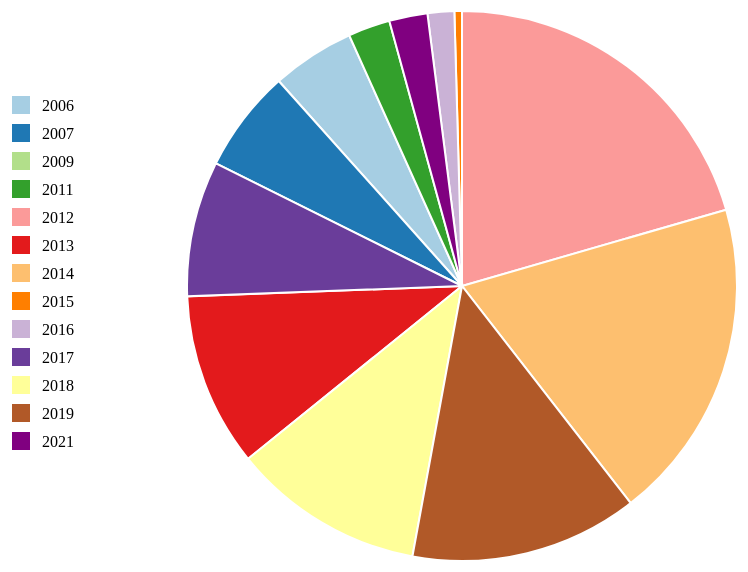
D3 v7 page, settled after 360 driven frames (6 s of simulated time); the page loaded 1 data file(s).


    // Load the CSV data
    d3.csv("../data/joey.csv").then(function(data) {
      // Filter out entries with non-integer quantities or invalid descriptions
      data = data.filter(function(d) {
        let quantity = d.Quantity.trim(); // Remove leading/trailing whitespace

        // Check if quantity is a valid number
        if (isNaN(parseFloat(quantity))) {
          console.log('Invalid quantity:', quantity);
          return false;
        }

        let description = d.Description.trim(); // Remove leading/trailing whitespace

        // Check if description is empty or contains invalid values
        if (description === '' || description.includes(',') || description.includes(':')) {
          console.log('Invalid description:', description);
          return false;
        }

        let duration = d.Duration.trim(); // Remove leading/trailing whitespace

        // Check if duration is a valid year
        if (!/^\d{4}$/.test(duration)) {
          console.log('Invalid duration:', duration);
          return false;
        }

        d.Quantity = +quantity; // Convert quantity to a number
        d.Duration = duration;

        return true;
      });

      // Calculate the quantities per year
      let quantitiesPerYear = d3.rollup(
        data,
        (v) => d3.sum(v, (d) => d.Quantity),
        (d) => d.Duration
      );

      // Convert the quantities per year to an array of objects with stacked data
      let stackedData = Array.from(quantitiesPerYear, ([duration, quantity]) => ({ year: duration, quantity }));

      // Exclude entries with invalid years
      stackedData = stackedData.filter((d) => d.year !== '');

      // Sort the stackedData array by year
      stackedData.sort((a, b) => a.year - b.year);

      // Set up the dimensions of the chart
      let margin = { top: 20, right: 20, bottom: 30, left: 200 }, // Adjust the left margin as needed
        width = 1000 - margin.left - margin.right,
        height = 600 - margin.top - margin.bottom,
        radius = Math.min(width, height) / 2;

      // Create the SVG container
      let svg = d3.select("body")
        .append("svg")
        .attr("width", width + margin.left + margin.right)
        .attr("height", height + margin.top + margin.bottom)
        .append("g")
        .attr("transform", "translate(" + (width / 2 + margin.left) + "," + (height / 2 + margin.top) + ")");

      // Set the color scale for the pie chart
      let color = d3.scaleOrdinal([...d3.schemePaired, 'purple']);

      // Generate the pie layout
      let pie = d3.pie()
        .value((d) => d.quantity);

      // Generate the arc for each slice of the pie
      let arc = d3.arc()
        .innerRadius(0)
        .outerRadius(radius);

      // Create the slices of the pie chart
      let slices = svg.selectAll("path")
        .data(pie(stackedData))
        .enter()
        .append("path")
        .attr("d", arc)
        .attr("fill", (d, i) => color(i))
        .attr("stroke", "white")
        .attr("stroke-width", 2);

      // Create the legend
      let legend = svg.selectAll(".legend")
        .data(stackedData)
        .enter()
        .append("g")
        .attr("class", "legend")
        .attr("transform", function(d, i) {
          let legendHeight = 20; // Adjust the legend height as needed
          let legendSpacing = 8; // Adjust the legend spacing as needed
          let offset = legendHeight * stackedData.length / 2;
          let hori = -margin.left - 250; // Adjust the legend position as needed
          let vert = i * (legendHeight + legendSpacing) - offset - 60;
          return "translate(" + hori + "," + vert + ")";
        });

      // Add legend color rectangles
      legend.append("rect")
        .attr("width", 18) // Adjust the legend color rectangle width as needed
        .attr("height", 18) // Adjust the legend color rectangle height as needed
        .style("fill", (d) => color(d.year));

      // Add legend text
      legend.append("text")
        .attr("x", 30) // Adjust the legend text x-coordinate as needed
        .attr("y", 9) // Adjust the legend text y-coordinate as needed
        .attr("dy", ".35em")
        .text((d) => d.year);

    });
  

### data: ../data/joey.csv
Food, Quantity, Description, Duration, Date
Eggs, 141, Hard Boiled Eggs / 8 Minutes, 2013
Donuts Glazed, 55, Glazed Donuts / Salvation Army National …, 2017
Pork Pulled Sandwiches, 45, Pulled Pork Sandwiches / 10 Minutes, 2007
Tacos Taco Bell, 53, Soft Beef Tacos / Taco Bell / 10 Minutes, 2011
Hot Dogs, 76, Nathan's Famous Hot Dogs and Buns / 10 M…, 2021
Chicken Wings, 182, Chicken Wings / 30 Minutes, 2012
Hamburgers Krystals, 103, Krystal Burgers / 8 Minutes, 2007
Meat Pies, 23, 6oz Meat Pies / Silver Slipper World Mea…, 2016
Corned Beef Sandwiches, 20, 8-oz Sandwiches / TooJay's World Class C…, 2012
Shrimp Wontons, 390, Shrimp Wontons / CP Biggest Eater Compet…, 2012
Gyros, 30, 8-oz Gyros / Niko Niko's Gyros / 10 Minu…, 2016
Philly CheeseSteaks, 23, 6" Sandwiches / Dorney Park / 10 Minutes, 2011
Funnel Cake, 5.9 lbs, Kings Dominion / 10 Minutes, 2009
Fish Tacos, 30, 6oz Joeys Seafood Restaurants Fish Tacos…, 2014
Tacos Traditional (Three-Inch Tortilla), 126, Tacos / Mystic Lake Casino Hotel / 8 Min…, 2017
Mutton Sandwiches, 81, 4oz Sandwiches / Owensboro International…, 2018
Jalapeno Poppers, 118, Jalapeno Poppers / University of Arizona…, 2006
Pepperoni Rolls, 36, Pepperoni Rolls / WV Three Rivers Festiv…, 2017
Twinkies, 121, Twinkies / Bally's Casino-Tunica / 6 Min…, 2013
Burritos Long Form, 14.5 lbs, Burritos / Illegal Pete's Burritos / 10 …, 2016
Pork Pulled Sliders, 62, Pulled Pork Sliders / 10 Minutes, 2014
San Pedro Fish Market Shrimp, 7 lbs, San Pedro Fish Market Shrimp / San Pedro…, 2018
Canteen Sandwiches, 18.5, Canteen Sandwiches / Ottumwa IA / 10 Min…, 2018
Tamales, 102, Tamales / Lewisville Western Days Festiv…, 2012
Grilled Cheese Sandwiches, 47, Grilled Cheese Sandwiches / 10 Minutes, 2006
Gyoza, 384, Day-Lee Foods Gyoza / Los Angeles Nisei …, 2014
Pastrami, 25, 7oz Half Katz's Delicatessen Pastrami Sa…, 2013
Gumbo, 15, 16oz Bowls (1.875 Gallons) / World Recor…, 2015
Ice-Cream Sandwiches, 25.5, Baked Bear Ice-Cream Sandwiches / San Di…, 2018
Shrimp Cocktail, 18 lbs 9.6 oz, St. Elmo Shrimp Cocktail / Indianapolis …, 2018
Hostess Donettes, 257, Hostess Donettes / Philadelphia PA / 6 M…, 2018
Salt Potatoes, 13 lbs, Salt Potatoes / Wild Carp Week / 10 Minu…, 2011
Turkey (Whole), 9.35 lbs, Whole Turkey / Foxwoods Turkey Eating Ch…, 2014
Pierogi, 165, Pierogi / Horseshoe Casino / 8 Minutes, 2014
White Hut Cheeseburgs, 52, Cheeseburgs / The Big E Fair / 10 Minute…, 2017
Pizza Hut P'Zones, 7.5, Pizza Hut P'Zones / Pizza Hut Chow-Lenge…, 2011
Kolache Factory Kolaches, 56, Sausage and Cheese Kolaches / Kolache Fa…, 2007
Brain Tacos, 54, Brain Tacos / Zombie Pub Crawl / 8 Minut…, 2013
Croquetas, 185, Catalina Croquetas / Miami FL / 8 Minute…, 2019
Apple Pie, 4.375, Three-Pound Apple Pies / Mapleside Farms…, 2013
Pepperoni Rolls, 43, Pepperoni Rolls / WV Three Rivers Festiv…, 2019
Canteen Sandwiches, 28.5, Canteen Sandwiches / Ottumwa IA / 10 Min…, 2019
2-Foot Pizza Slice, 6.5, 2-Foot Pizza Slices / Fat Boy's Pizza / …, 2019
Carnitas Tacos, 82, Carnitas Tacos / Pacific Park on the San…, 2019
Beef Brisket BBQ Sandwiches, 27, Beef Brisket BBQ Sandwiches / Circuit of…, 2019
Waffles Eggo-Style, 81, Waffles / San Jose Barracuda / 8 Minutes, 2019